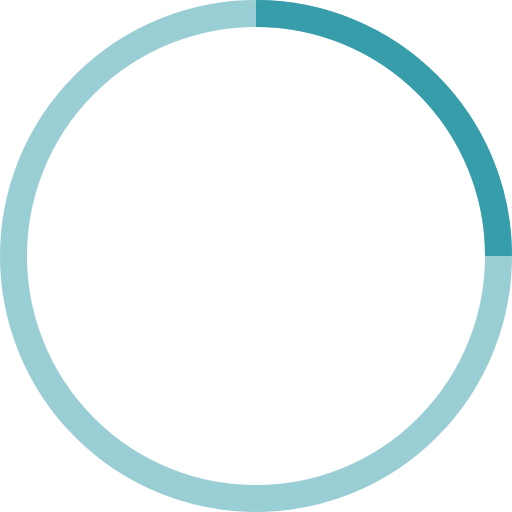
t = 0.00 s
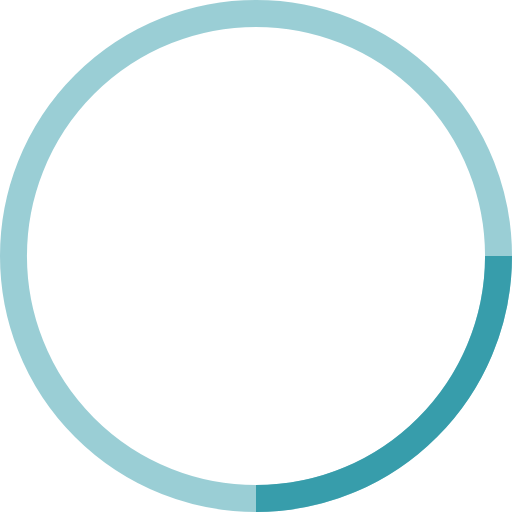
t = 0.25 s
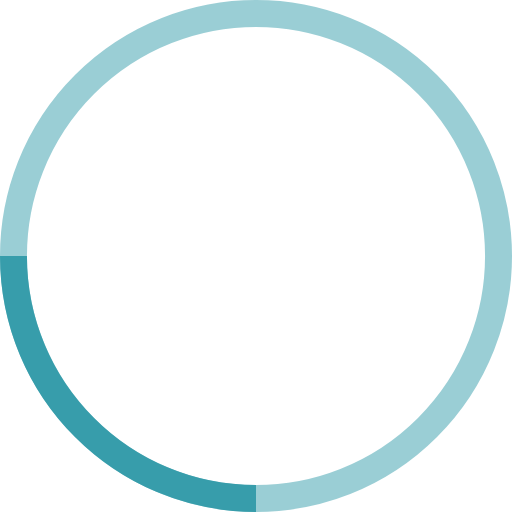
t = 0.50 s
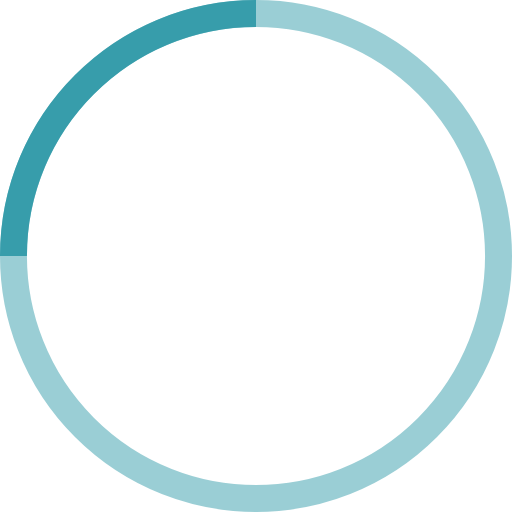
t = 0.75 s

The animated SVG that drew these frames (rendered in a browser with its animation timeline set to each time). Animation: 1 SMIL element (animateTransform=1); one cycle of 1.00 s, repeats indefinitely.

<!-- By Sam Herbert (@sherb), for everyone. More @ http://goo.gl/7AJzbL -->
<svg width="38" height="38" viewBox="0 0 38 38" xmlns="http://www.w3.org/2000/svg" stroke="#379dab">
    <g fill="none" fill-rule="evenodd">
        <g transform="translate(1 1)" stroke-width="2">
            <circle stroke-opacity=".5" cx="18" cy="18" r="18"/>
            <path d="M36 18c0-9.94-8.06-18-18-18">
                <animateTransform
                    attributeName="transform"
                    type="rotate"
                    from="0 18 18"
                    to="360 18 18"
                    dur="1s"
                    repeatCount="indefinite"/>
            </path>
        </g>
    </g>
</svg>
